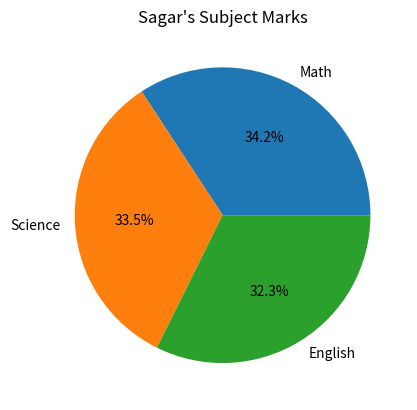

The script that saved this image:
import pandas as pd
import matplotlib.pyplot as plt

Border = "-" * 40

data = {
    'Name': ['Amit', 'Sagar', 'Pooja'],
    'Math': [85, 90, 78],
    'Science': [92, 88, 80],
    'English': [75, 85, 82]
}

df = pd.DataFrame(data)
# Creates a DataFrame from the given student data

Sagar = df[df['Name'] == 'Sagar'].iloc[0]
# Selects Sagar's marks from the DataFrame

Subjects = ['Math', 'Science', 'English']
# Stores the subject names

Marks = [Sagar['Math'], Sagar['Science'], Sagar['English']]
# Stores Sagar's marks for all subjects

plt.pie(Marks, labels=Subjects, autopct='%1.1f%%')
# Creates a pie chart showing Sagar's subject-wise marks

plt.title("Sagar's Subject Marks")
# Adds a title to the pie chart

plt.show()
# Displays the pie chart
